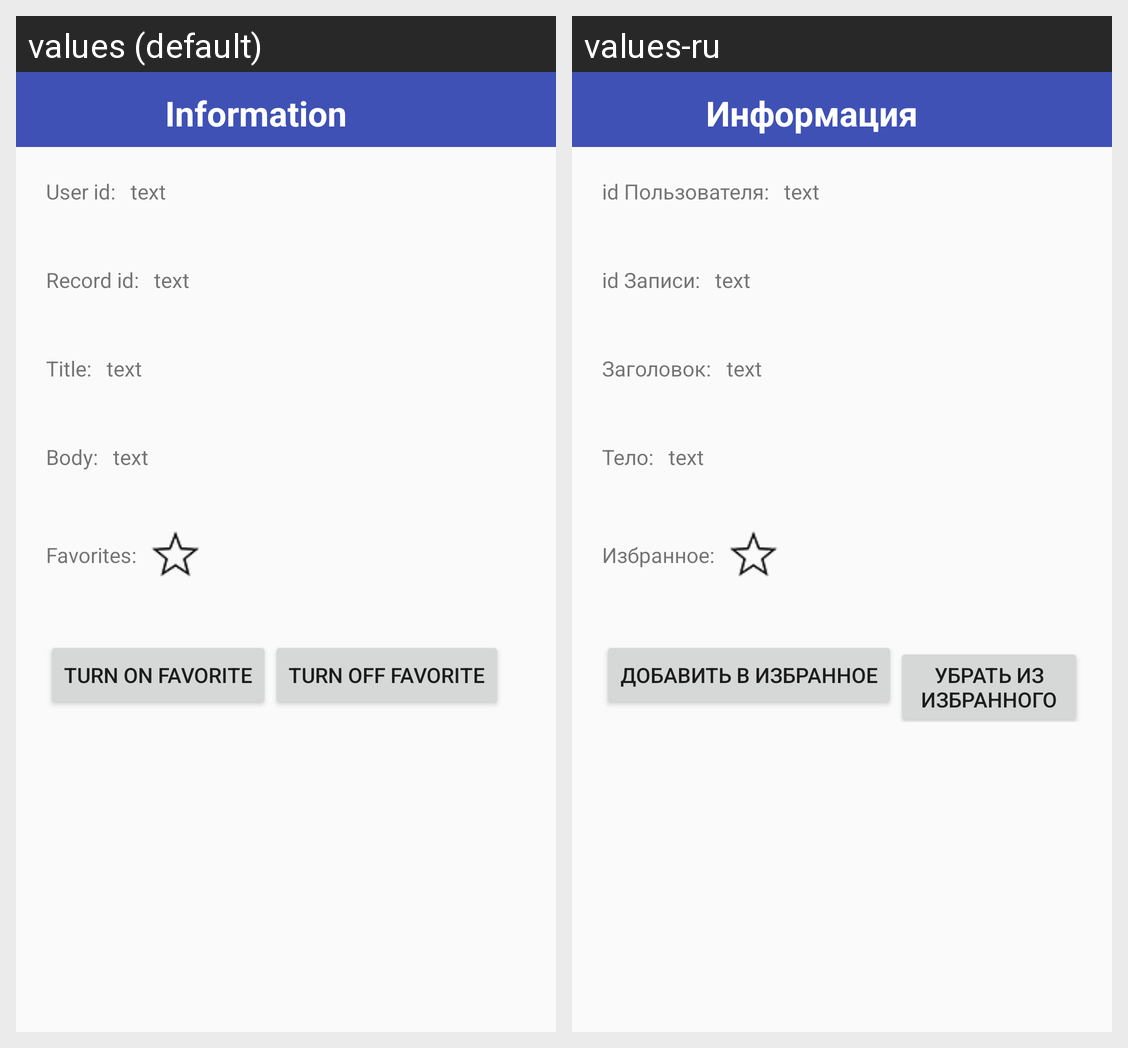

Strings drawn on this Android screen and how each of the app's shown locales translates them:
Android screen res/layout/fragment_detail.xml rendered under 2 locales, left to right: values (default), values-ru. Device: Nexus 5 (rendered at 1080×1920; each locale shown at half size, 540×960, under a caption strip naming it); theme AppTheme.
Strings drawn on this screen, with the default value and each locale's value (text and hints the layout hard-codes, and strings that could not be matched under every locale, appear in the picture but are not listed):

information
  values: Information
  values-ru: Информация

user_id
  values: User id:
  values-ru: id Пользователя:

record_id
  values: Record id:
  values-ru: id Записи:

title
  values: Title:
  values-ru: Заголовок:

body
  values: Body:
  values-ru: Тело:

favorite
  values: Favorites:
  values-ru: Избранное:

set_fav_on
  values: Turn On Favorite
  values-ru: Добавить в избранное

set_fav_off
  values: Turn Off Favorite
  values-ru: Убрать из избранного
